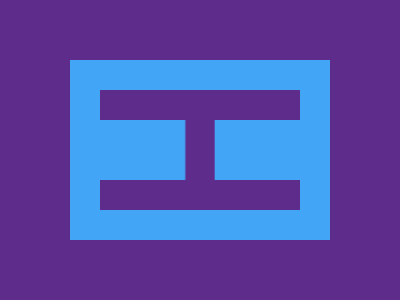

Give the HTML and CSS whose rendering is this image.

<!-- 
  - Link: https://cssbattle.dev/play/Wa7AifeRQs1ZML4k3NnT
  - Attempt: #2
    • Score: 663.53 (100.0% match)
    • Characters: 193 characters
-->


<style>
  & {
    background: #5E2D8C;
    border: 10vh solid #42A5F5;
    margin: 60 70;
  }
  *>* {
    margin: 30 -5;
    background: conic-gradient(#42A5F5 0 100%) 0/43% space;
  }
</style>